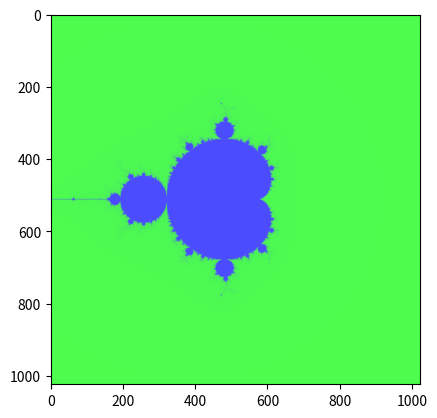
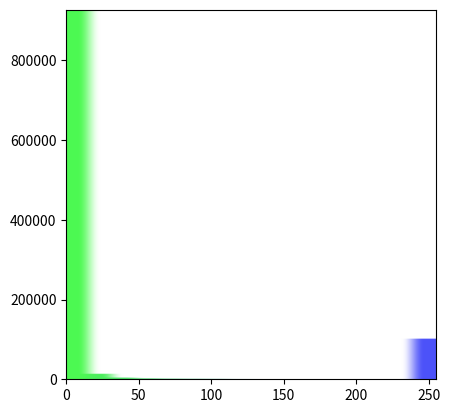

Here is the Python script that generated these plots, in order:
import numpy as np
import matplotlib.pyplot as plt

MAX_ITER = 120 #necessarily less than 255
R=4
def mandelbrot(c):
    z=0
    i=0
    while i<MAX_ITER and abs(z)<=R:
        i+=1
        z=z**2+c
    if i==MAX_ITER:
        return 255
    else:
        return i

minx=-2
maxx=2
miny=-2
maxy=2
Nx=1024 #number of pixels height
Ny=1024 #number of pixels width
Nb_trait=16 #nombre de barres dans l'histogramme, puissance de 2 de préférence
haut_hist=10000 #c'est pour discrétiser l'image de l'histogramme, plus c'est grand plus c'est précis.
lgn_hist=Nb_trait
couleur0=(0.3,1,0.3)
couleur1=(0.3,0.3,1)
M=np.zeros([Ny,Nx])
N=np.zeros([haut_hist,lgn_hist,3])
im=np.zeros([Ny,Nx,3])
long_trait=256//Nb_trait
histogram={}

for i in range(Nb_trait):
    histogram[i]=0
for i in range(Ny):
    for j in range(Nx):
        x=minx+(maxx-minx)*j/Nx
        y=miny+(maxx-minx)*(Ny-i)/Ny
        c=x+y*1j
        M[i,j]=mandelbrot(c)
        histogram[M[i,j]//long_trait]+=1
im[:,:,0]=M/255*couleur1[0]+(1-M/255)*couleur0[0]
im[:,:,1]=M/255*couleur1[1]+(1-M/255)*couleur0[1]
im[:,:,2]=M/255*couleur1[2]+(1-M/255)*couleur0[2]
plt.figure(1)
plt.imshow(im)
plt.imsave("image.png",im)
plt.show()
s=max(histogram.values())

for j in range(lgn_hist):
    numbarre=(j*Nb_trait)//lgn_hist
    a=histogram[numbarre]/s
    for i in range(haut_hist):
        if i>haut_hist-1-np.floor(a*haut_hist):
            lamda=(numbarre+0.5)/Nb_trait
            N[i,j,0]=lamda*couleur1[0]+(1-lamda)*couleur0[0]
            N[i,j,1]=lamda*couleur1[1]+(1-lamda)*couleur0[1]
            N[i,j,2]=lamda*couleur1[2]+(1-lamda)*couleur0[2]
        else:
            N[i,j,0]=1
            N[i,j,1]=1
            N[i,j,2]=1

plt.figure(2)
plt.imshow(N, extent=[0,255,0,s], aspect=255/s)
plt.show()